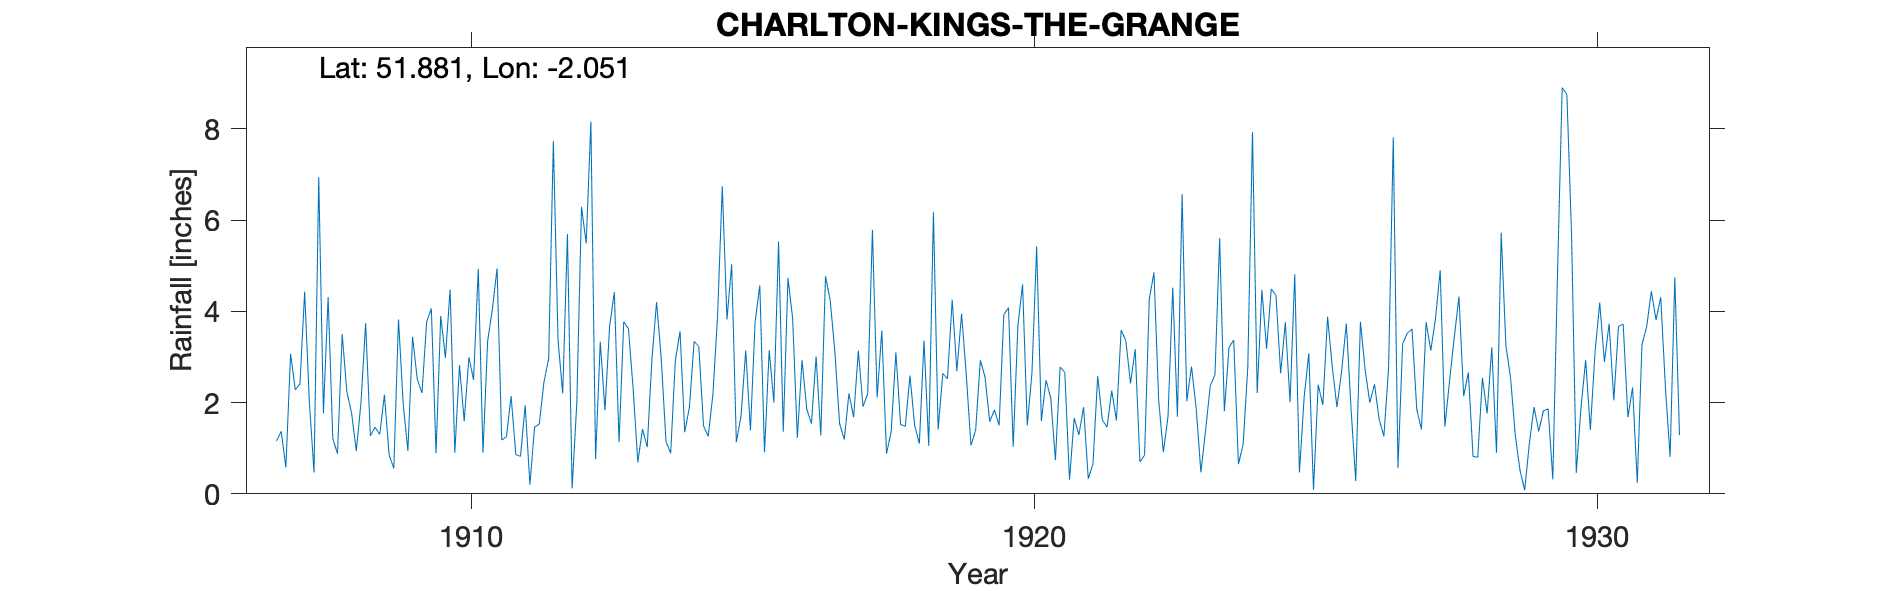

Source data for this figure (header and first rows):
CHARLTON-KINGS-THE-GRANGE, , , , , , , , , , , , , , , , , , , , , , , 
Grid ref, SO966203, Long, -2.051, Lat, 51.88, Elevation, 300, ft, , , , , , , , , , , , , , , 
Station no, 2174, , , , , , , , , , , , , , , , , , , , , , 
, 1900, 1901, 1902, 1903, 1904, 1905, 1906, 1907, 1908, 1909, 1910, 1911, 1912, 1913, 1914, 1915, 1916, 1917, 1918, 1919, 1920, 1921, 1922
January, , , , , , , , 1.16, 1.21, 0.85, 2.98, 1.18, 3.36, 4.42, 0.89, 3.82, 1.36, 1.54, 3.1, 4.25, 4.08, 2.66, 3.59
February, , , , , , , , 1.37, 0.88, 0.56, 4.48, 1.25, 2.2, 1.13, 2.92, 5.03, 4.73, 1.19, 1.52, 2.69, 1.03, 0.31, 3.36
March, , , , , , , , 0.58, 3.5, 3.82, 0.9, 2.14, 5.69, 3.77, 3.56, 1.13, 3.84, 2.2, 1.48, 3.95, 3.68, 1.66, 2.42
April, , , , , , , , 3.07, 2.23, 1.97, 2.82, 0.86, 0.12, 3.62, 1.35, 1.71, 1.23, 1.68, 2.59, 2.61, 4.59, 1.29, 3.17
May, , , , , , , , 2.28, 1.77, 0.94, 1.59, 0.82, 1.99, 2.31, 1.9, 3.14, 2.93, 3.14, 1.5, 1.06, 1.5, 1.9, 0.7
June, , , , , , , , 2.41, 0.94, 3.44, 2.99, 1.94, 6.29, 0.69, 3.34, 1.39, 1.86, 1.91, 1.1, 1.4, 2.65, 0.33, 0.85
July, , , , , , , , 4.43, 1.99, 2.51, 2.5, 0.2, 5.49, 1.42, 3.23, 3.77, 1.54, 2.2, 3.36, 2.93, 5.42, 0.65, 4.27
August, , , , , , , , 2.01, 3.74, 2.21, 4.93, 1.46, 8.16, 1.02, 1.49, 4.57, 3.01, 5.78, 1.05, 2.56, 1.6, 2.58, 4.85
September, , , , , , , , 0.47, 1.27, 3.77, 0.9, 1.53, 0.76, 2.94, 1.26, 0.91, 1.28, 2.11, 6.17, 1.58, 2.49, 1.62, 2.06
October, , , , , , , , 6.94, 1.46, 4.06, 3.35, 2.45, 3.33, 4.2, 2.17, 3.15, 4.77, 3.58, 1.41, 1.84, 2.1, 1.46, 0.91
November, , , , , , , , 1.77, 1.3, 0.89, 4.04, 2.96, 1.83, 2.96, 3.9, 2, 4.24, 0.88, 2.64, 1.5, 0.74, 2.26, 1.7
December, , , , , , , , 4.31, 2.17, 3.9, 4.94, 7.73, 3.68, 1.15, 6.74, 5.53, 3.11, 1.36, 2.52, 3.93, 2.78, 1.61, 4.52
Total, , , , , , , , 30.8, 22.46, 28.92, 36.42, 24.52, 42.9, 29.63, 32.75, 36.15, 33.9, 27.57, 28.44, 30.3, 32.66, 18.33, 32.4
